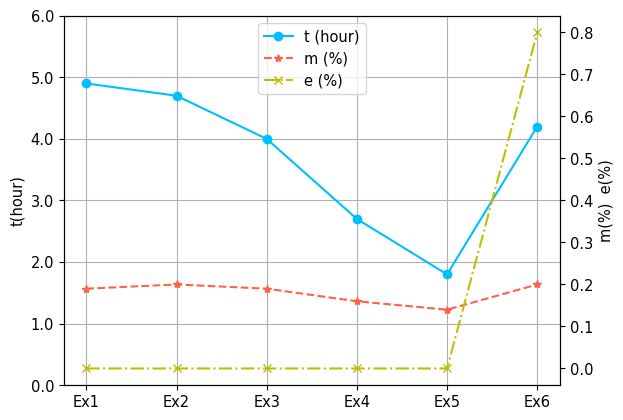

This chart was generated by the following Python code:
# encoding:utf-8
import matplotlib.pyplot as plt
import numpy as np
import matplotlib as mpl
mpl.rc('font', family='Times New Roman')
exps = [None,'Ex1','Ex2','Ex3','Ex4','Ex5','Ex6']
t = [4.9, 4.7, 4.0, 2.7, 1.8, 4.2]  # 单 位 H
m = np.array([19,20,19,16,14,20])  #
e = np.array([0,0,0,0,0,80])  #
x = [1,2,3,4,5,6]

fontsize = 10.5
fig=plt.figure()
ax1 = fig.add_subplot(111)
lns1 = ax1.plot(x, t, "deepskyblue", marker="o", label="t (hour)")
ax1.set_xticklabels(exps, fontsize=fontsize)
ax1.set_ylabel("t(hour)", fontsize=fontsize)
ax1.set_ylim(0.0,6.0)
ax1.set_yticklabels([0.0,1.0,2.0,3.0,4.0,5.0,6.0], fontsize=fontsize)
ax1.grid()
plt.yticks(fontsize=fontsize)

ax2 = ax1.twinx()
lns2 = ax2.plot(x, m/100.0, "tomato", marker="*",label="m (%)",linestyle="--")
lns3 = ax2.plot(x, e/100.0, "y", marker="x",label="e (%)", linestyle="-.")

lns = lns1+lns2 +lns3
labs = [l.get_label() for l in lns]
ax2.legend(lns,labs,loc="upper center", fontsize=fontsize)
ax2.set_ylabel("m(%)  e(%)", fontsize=fontsize)
plt.yticks(fontsize=fontsize)

plt.show()